4-way image classification set "new622" from GitHub (ztlmememe/Phase-Detection-Methods-for-Alzheimer-s-disease-); label vocabulary: mild demented, moderate demented, non demented, very mild demented.

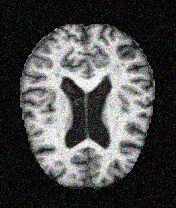
Label: non demented

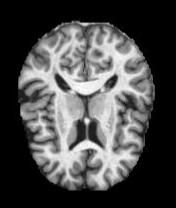
Label: very mild demented

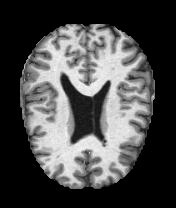
Label: non demented

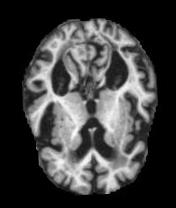
Label: mild demented

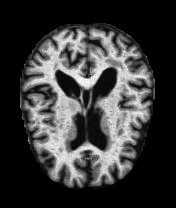
Label: very mild demented

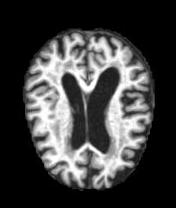
Label: mild demented
